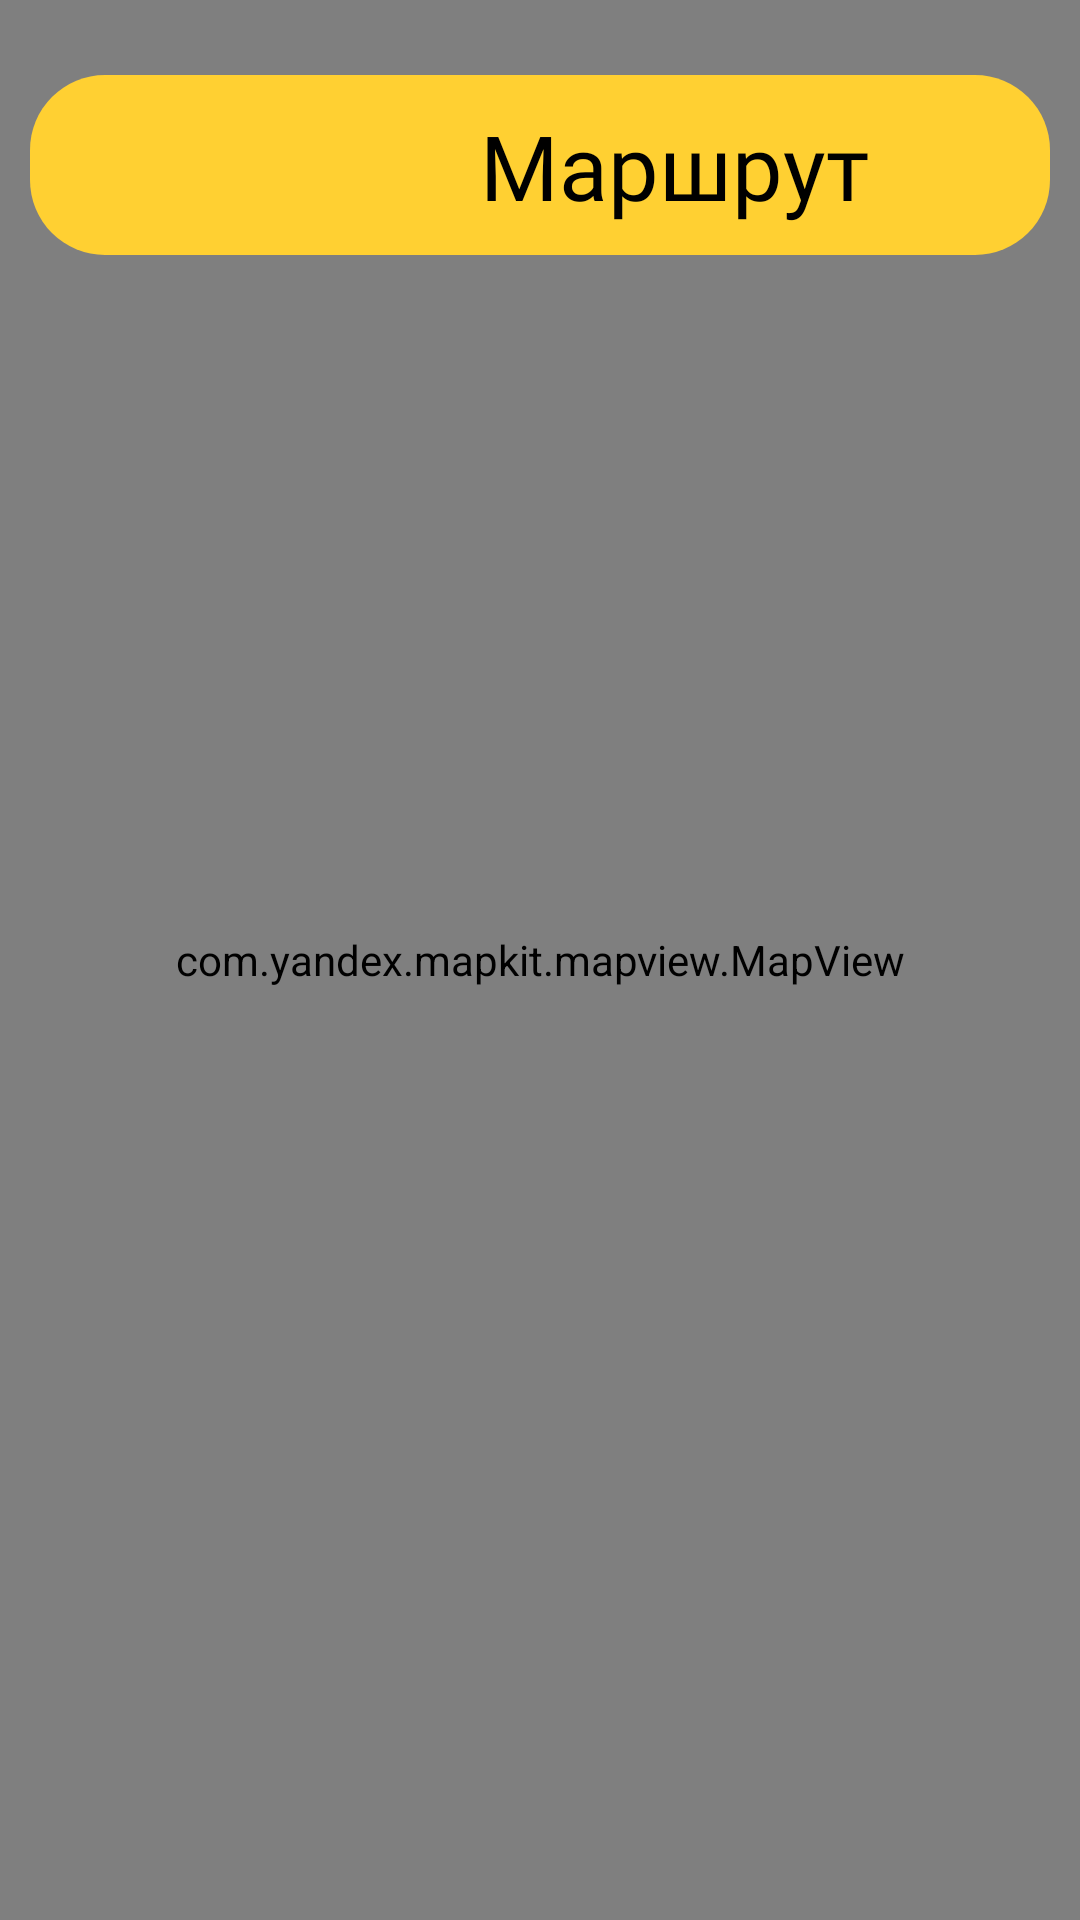

Write the Android layout XML for this screen, with the resource values it uses.
<!-- AndroidManifest.xml: application theme Theme.YOURPLACE -->
<!-- res/layout/fragment_map.xml -->
<?xml version="1.0" encoding="utf-8"?>
<RelativeLayout xmlns:android="http://schemas.android.com/apk/res/android"
    xmlns:tools="http://schemas.android.com/tools"
    android:layout_width="match_parent"
    android:layout_height="match_parent"
    tools:context=".presentation.mapfragment.MapFragment">

    

    <com.yandex.mapkit.mapview.MapView
        android:id="@+id/mapview"
        android:layout_width="match_parent"
        android:layout_height="match_parent" />
    <FrameLayout
        android:id="@+id/back_fone"
        android:layout_width="380dp"
        android:layout_height="60dp"
        android:layout_alignParentStart="true"
        android:layout_alignParentEnd="true"
        android:layout_gravity="center"
        android:layout_marginStart="10dp"
        android:layout_marginTop="25dp"
        android:layout_marginEnd="10dp"
        android:background="@drawable/button_radius">

        <TextView
            android:layout_width="200dp"
            android:layout_height="wrap_content"
            android:layout_gravity="end"
            android:fontFamily="@font/kyiv_type_sans_regular"
            android:padding="10dp"
            android:text="Маршрут"
            android:textColor="@color/black"
            android:textSize="30sp" />

        <ImageButton
            android:id="@+id/back"
            android:layout_width="40dp"
            android:layout_height="40dp"
            android:layout_marginStart="10dp"
            android:layout_marginTop="10dp"
            android:backgroundTint="#000FFFFF"
            android:contentDescription="@string/back"
            android:foreground="@drawable/baseline_arrow_back_ios_new_24"
            tools:ignore="TouchTargetSizeCheck" />

    </FrameLayout>

</RelativeLayout>
<!-- resources referenced by this layout -->
<resources>
  <!-- drawable button_radius (drawable) -->
  <?xml version="1.0" encoding="utf-8"?>
  <shape xmlns:android="http://schemas.android.com/apk/res/android"
      android:shape="rectangle">
      <solid
          android:width="1dp"
          android:color="#FFD032" />
      <corners android:radius="25dp" />
  </shape>
  <string name="back">Enter How Much Cookies You Want</string>
  <style name="Theme.YOURPLACE" parent="Theme.MaterialComponents.DayNight.NoActionBar">
          
          <item name="colorPrimary">@color/purple_500</item>
          <item name="colorPrimaryVariant">@color/purple_700</item>
          <item name="colorOnPrimary">@color/white</item>
          
          <item name="colorSecondary">@color/teal_200</item>
          <item name="colorSecondaryVariant">@color/teal_700</item>
          <item name="colorOnSecondary">@color/black</item>
          
          <item name="android:statusBarColor">#D5EEFC</item>
          
      </style>
  <!-- not gathered from this repository: default colours our renderer supplied (Android Studio template values) -->
  <color name="purple_500">#FF6200EE</color>
  <color name="purple_700">#FF3700B3</color>
  <color name="teal_200">#FF03DAC5</color>
  <color name="teal_700">#FF018786</color>
  <color name="black">#FF000000</color>
  <color name="white">#FFFFFFFF</color>
</resources>
